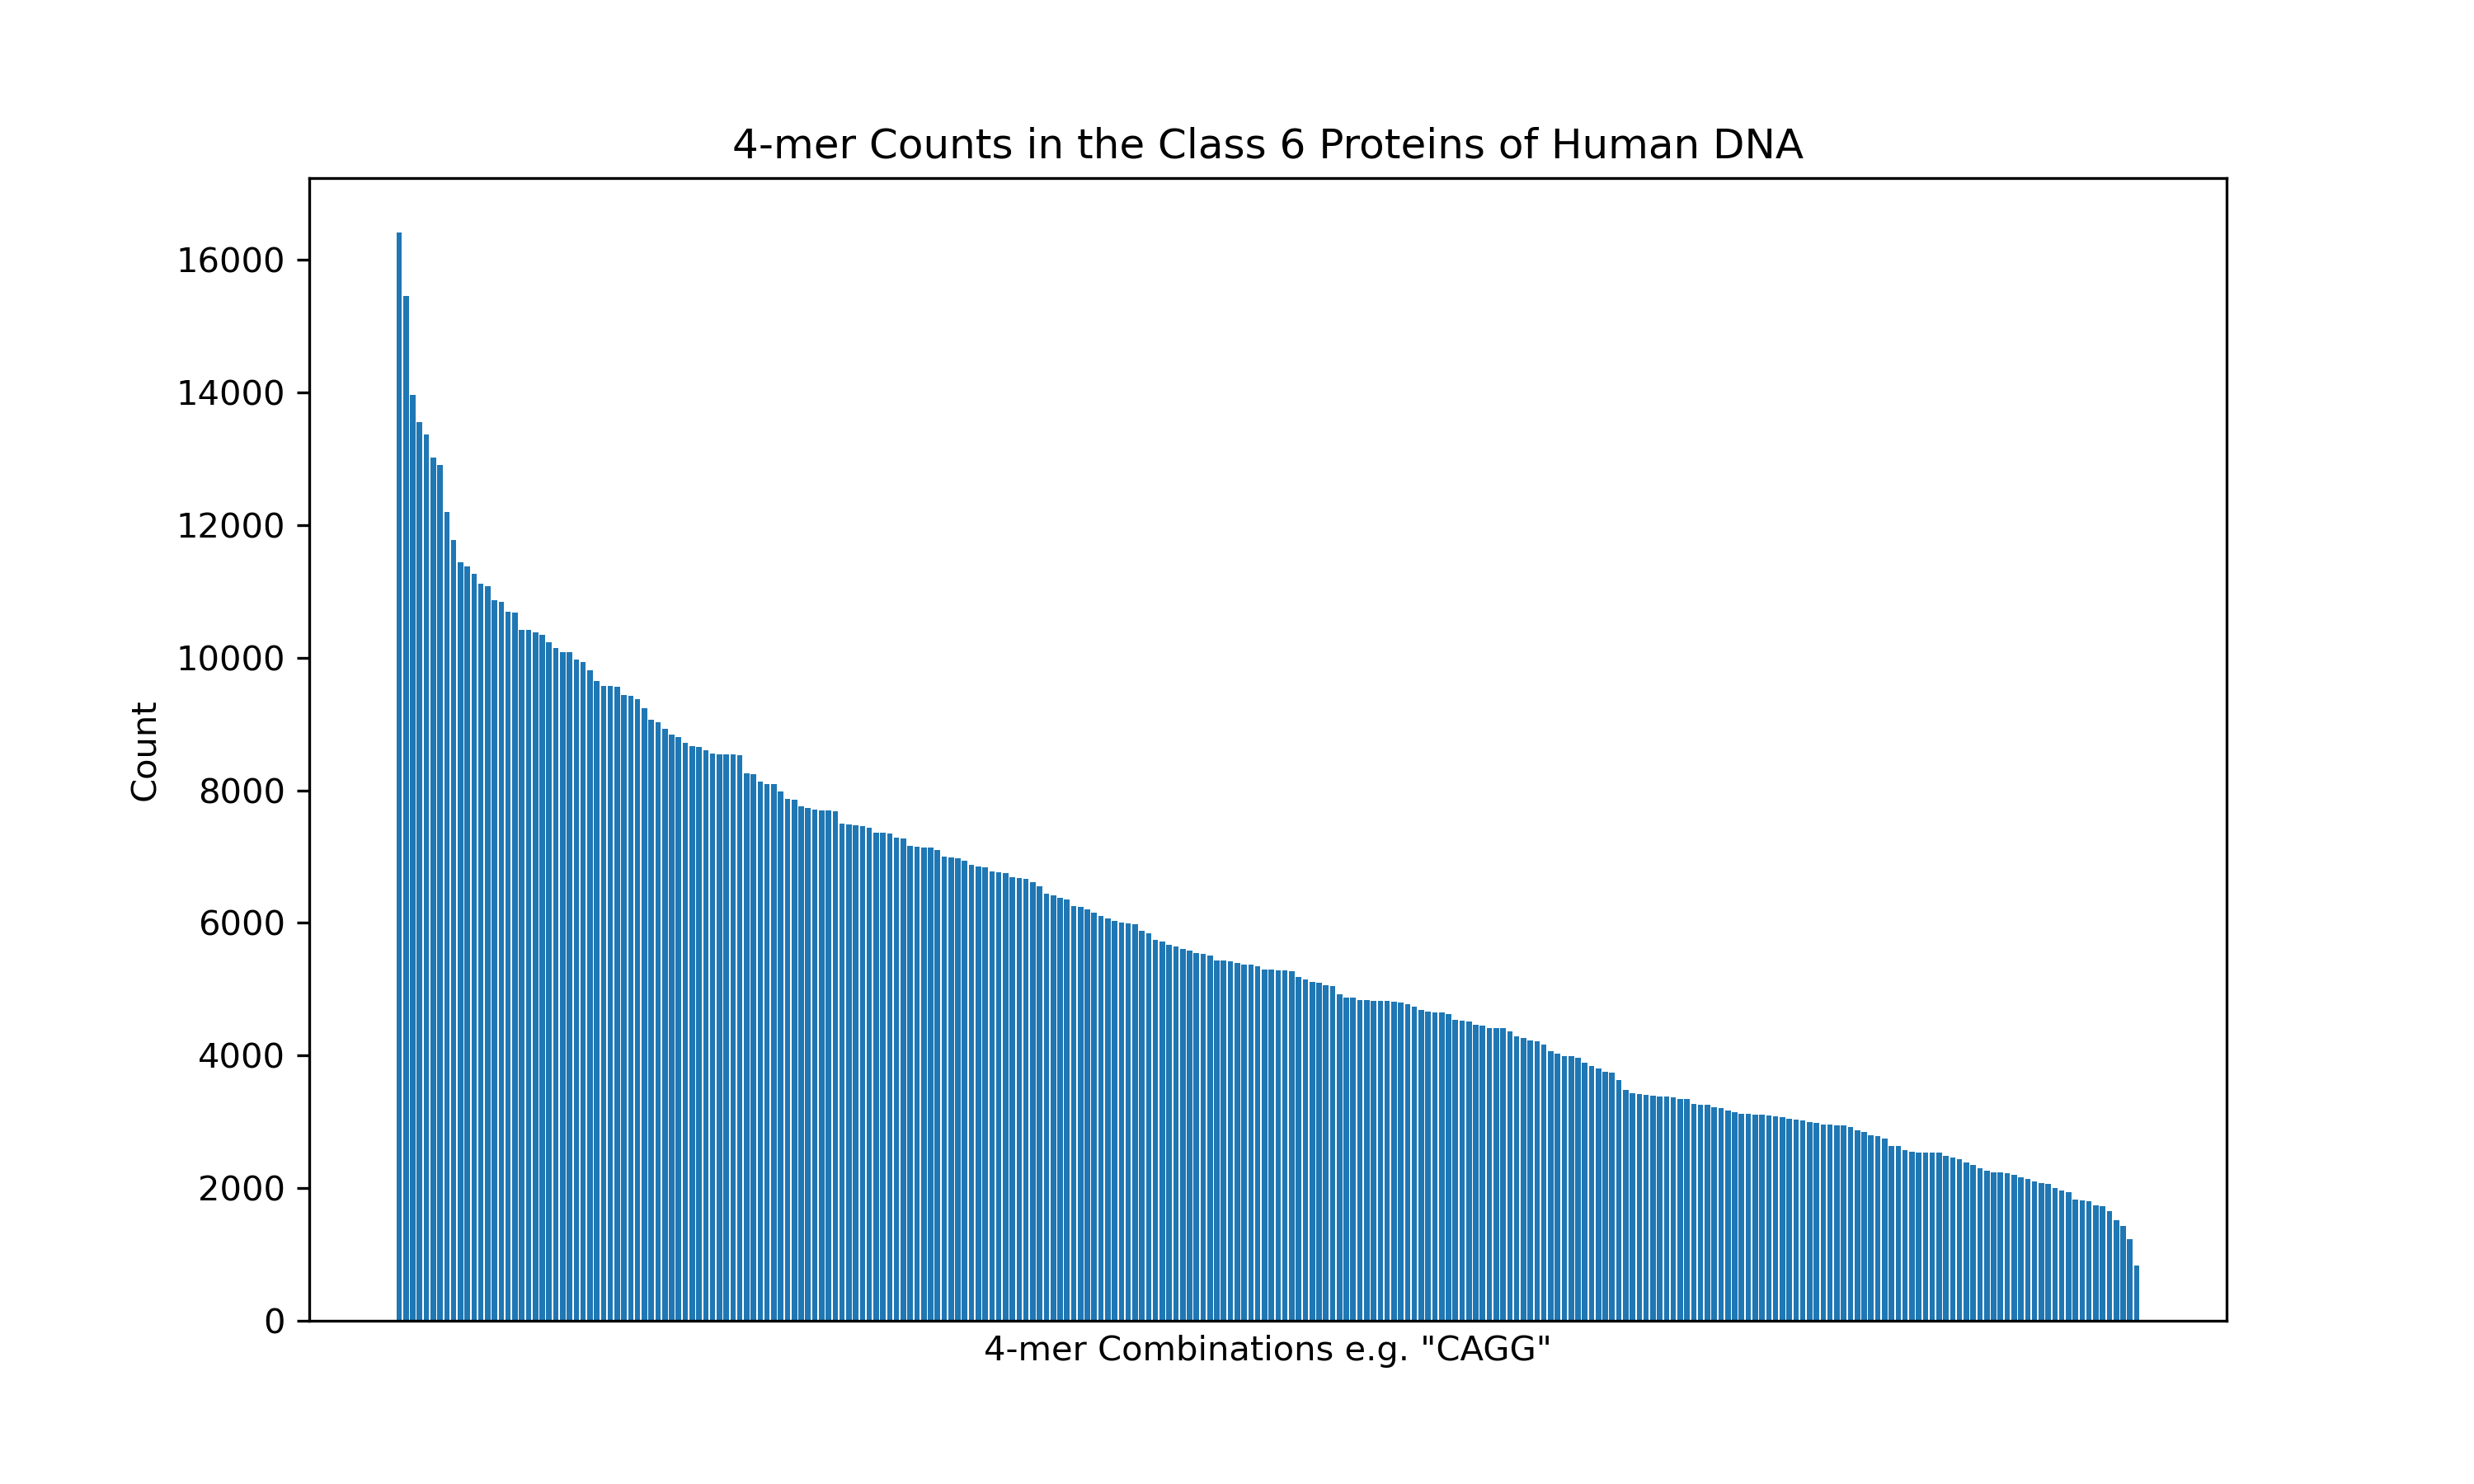

The file beside this chart, header and first rows:
combination, count
CAGC, 16414
CCAG, 15455
AGAA, 13965
GCAG, 13554
CAGA, 13367
GAAG, 13018
AAGA, 12912
CCTG, 12195
AGCA, 11776
AGGA, 11435
GGAG, 11378
CCCA, 11270
TGGA, 11112
CTGG, 11080
CAAG, 10867
GAAA, 10849
ACAG, 10695
CTCC, 10678
CAGG, 10424
GCTG, 10422
CTGC, 10389
GCCC, 10348
AGCC, 10235
CCTC, 10152
GGAA, 10090
AAAG, 10081
TCCA, 9973
GCCA, 9933
TGAA, 9813
GGCC, 9648
ACCA, 9575
TCAG, 9569
GAGG, 9558
CCAC, 9435
AGAG, 9426
CACC, 9373
AGCT, 9236
CCAA, 9067
GAGC, 9030
GAGA, 8928
CAGT, 8838
AAGG, 8799
GATG, 8719
CTTC, 8670
CCCT, 8653
CAAA, 8601
TCCT, 8555
CCCC, 8544
CTGA, 8542
ATGA, 8538
TGGC, 8534
GGCA, 8256
CTCA, 8240
AGAT, 8138
AAGC, 8095
ATGG, 8090
TGCC, 7985
GCCT, 7870
TGCA, 7861
AATG, 7763
... 196 more rows
